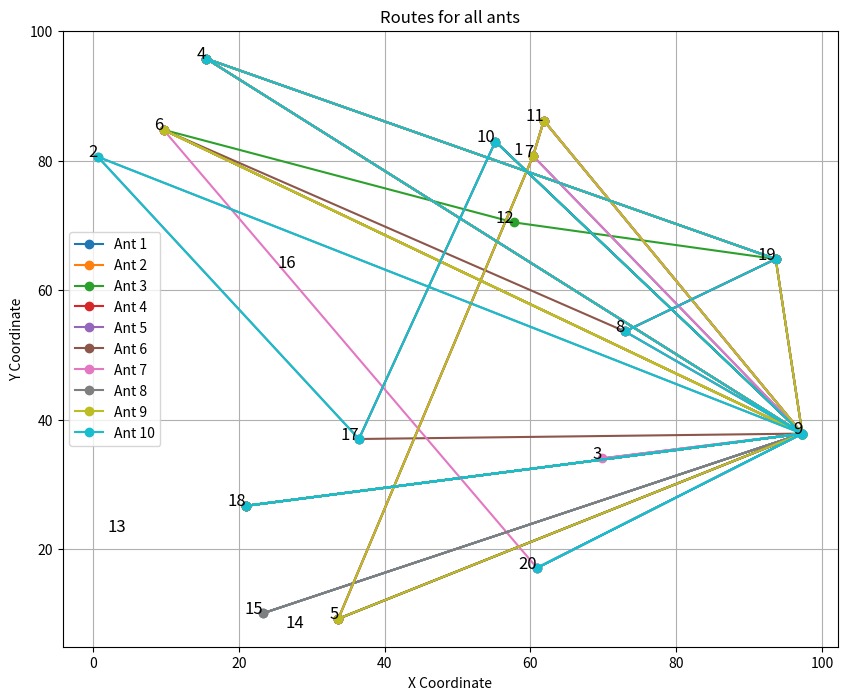

Here is the Python script that generated this plot:
import random
import numpy as np
import matplotlib.pyplot as plt
from tqdm import tqdm

def generer_temps_trajet(nb_villes, temps_min, temps_max):
    temps_trajet = np.zeros((nb_villes, nb_villes), dtype=int)
    for i in range(nb_villes):
        for j in range(i + 1, nb_villes):
            temps = random.randint(temps_min, temps_max)
            temps_trajet[i][j] = temps
            temps_trajet[j][i] = temps
    return temps_trajet

def extract_submatrix(matrix, indices):
    indices = [x - 1 for x in indices]  
    return matrix[np.ix_(indices, indices)]

class Graph:
    def __init__(self, num_points, temps_min, temps_max):
        self.num_points = num_points
        self.coordinates = {i: (random.uniform(0, 100), random.uniform(0, 100)) for i in range(1, num_points + 1)}
        self.travel_time = generer_temps_trajet(num_points, temps_min, temps_max)
        self.pheromone = np.ones((num_points, num_points)) * 0.1
        self.start_city = random.randint(1, num_points)

    def afficher_temps_trajet(self):
        print("Matrice des temps de trajet :")
        print(self.travel_time)

    def afficher_ville_depart(self):
        print(f"Ville de départ/arrivée : {self.start_city}")

class Ant:
    def __init__(self, id):
        self.id = id
        self.route = []
        self.total_time = 0

class Generation_data:
    def __init__(self, nb_objets, nbres_camions):
        self.nb_objets = nb_objets
        self.nbres_camions = nbres_camions
        self.grand_tableau = self.generer_tableau()
        self.tableau_camion = self.gen_tab_camion()

    def generer_tableau(self):
        nb_villes = self.nb_objets * 2
        tab_ville = list(range(1, nb_villes + 1))
        grand_tableau = []

        for _ in range(nb_villes // 2):
            ville_collecte = tab_ville.pop(random.randint(0, len(tab_ville) - 1))
            ville_livraison = tab_ville.pop(random.randint(0, len(tab_ville) - 1))
            camion = random.randint(1, self.nbres_camions)
            grand_tableau.append([ville_collecte, ville_livraison, camion])

        return grand_tableau

    def gen_tab_camion(self):
        tab_camion = [[] for _ in range(self.nbres_camions)]
        for route in self.grand_tableau:
            camion_index = route[2] - 1
            tab_camion[camion_index].extend([route[0], route[1]])
        return tab_camion

    def affichage_camions(self):
        for i, camions in enumerate(self.tableau_camion):
            print(f"Camion {i + 1} : {camions}")

def simulate(graph, logistics, ants, iterations=100):
    alpha = 1.0
    beta = 2.0
    evaporation = 0.5
    pheromone_boost = 1.0
    start_city = graph.start_city  # Ville de départ/arrivée

    best_routes = [[] for _ in range(logistics.nbres_camions)]
    best_times = [float('inf')] * logistics.nbres_camions

    for _ in tqdm(range(iterations), desc="Simulation Progress"):
        for ant in ants:
            ant.route = [start_city]  # Commencer à la ville de départ
            ant.total_time = 0

        for camion_index, routes in enumerate(logistics.tableau_camion):
            for ant_index in range(len(ants)):
                ant = ants[ant_index]
                current_city = start_city

                for i in range(0, len(routes), 2):
                    collection_city = routes[i]
                    delivery_city = routes[i + 1]

                    # Ensure current_city is included in sub_matrix_indices
                    sub_matrix_indices = [start_city, collection_city, delivery_city]
                    if current_city not in sub_matrix_indices:
                        sub_matrix_indices.append(current_city)
                    
                    sub_matrix = extract_submatrix(graph.travel_time, sub_matrix_indices)
                    sub_pheromone = extract_submatrix(graph.pheromone, sub_matrix_indices)

                    current_index = sub_matrix_indices.index(current_city)

                    # Calculate probabilities for moving to the next city
                    probabilities = np.array([
                        (sub_pheromone[current_index][j] ** alpha) * ((1.0 / sub_matrix[current_index][j]) ** beta)
                        if sub_matrix[current_index][j] > 0 else 0 for j in range(len(sub_matrix))
                    ])
                    
                    # Normalize probabilities safely
                    if probabilities.sum() == 0:
                        probabilities = np.ones_like(probabilities) / len(probabilities)  # Equal probability if sum is 0
                    else:
                        probabilities /= probabilities.sum()

                    # Choose the next city based on probabilities
                    next_city_index = np.random.choice(range(len(sub_matrix)), p=probabilities)
                    next_city = sub_matrix_indices[next_city_index]
                    ant.route.append(next_city)
                    ant.total_time += sub_matrix[current_index][next_city_index]
                    
                    # Update pheromones
                    try:
                        travel_time = sub_matrix[current_index][next_city_index]
                        if travel_time > 0:
                            graph.pheromone[current_city-1, next_city-1] *= (1 - evaporation)
                            graph.pheromone[current_city-1, next_city-1] += pheromone_boost / travel_time
                    except ZeroDivisionError:
                        print(f"Error: Division by zero when updating pheromones between {current_city} and {next_city}")

                    current_city = next_city

                # Return to the start city at the end of the route
                if current_city != start_city:
                    ant.route.append(start_city)
                    ant.total_time += graph.travel_time[current_city-1, start_city-1]

                # Check if this is the best route for this truck
                if ant.total_time < best_times[camion_index]:
                    best_times[camion_index] = ant.total_time
                    best_routes[camion_index] = ant.route[:]

    # Print best routes and their times
    for i, (route, time) in enumerate(zip(best_routes, best_times)):
        print(f"Best route for truck {i + 1}: {route} with total time {time}")

def draw_routes(graph, ants):
    plt.figure(figsize=(10, 8))

    for ant in ants:
        route_coords = [graph.coordinates[city] for city in ant.route]
        plt.plot([coord[0] for coord in route_coords], [coord[1] for coord in route_coords], 'o-', label=f"Ant {ant.id}")

    for city, coords in graph.coordinates.items():
        plt.text(coords[0], coords[1], city, fontsize=12, ha='right')
    plt.legend()
    plt.title("Routes for all ants")
    plt.xlabel("X Coordinate")
    plt.ylabel("Y Coordinate")
    plt.grid(True)
    plt.show()

def main():
    random.seed(42)
    np.random.seed(42)

    nombres_objets = 10
    nombres_camions = 3
    nombres_fourmis = 10
    temps_min = 10
    temps_max = 100
    
    logistics = Generation_data(nombres_objets, nombres_camions)
    logistics.affichage_camions()

    num_points = nombres_objets * 2
    graph = Graph(num_points, temps_min, temps_max)
    graph.afficher_temps_trajet()
    graph.afficher_ville_depart()
    ants = [Ant(i + 1) for i in range(nombres_fourmis)]

    simulate(graph, logistics, ants)
    draw_routes(graph, ants)

main()
